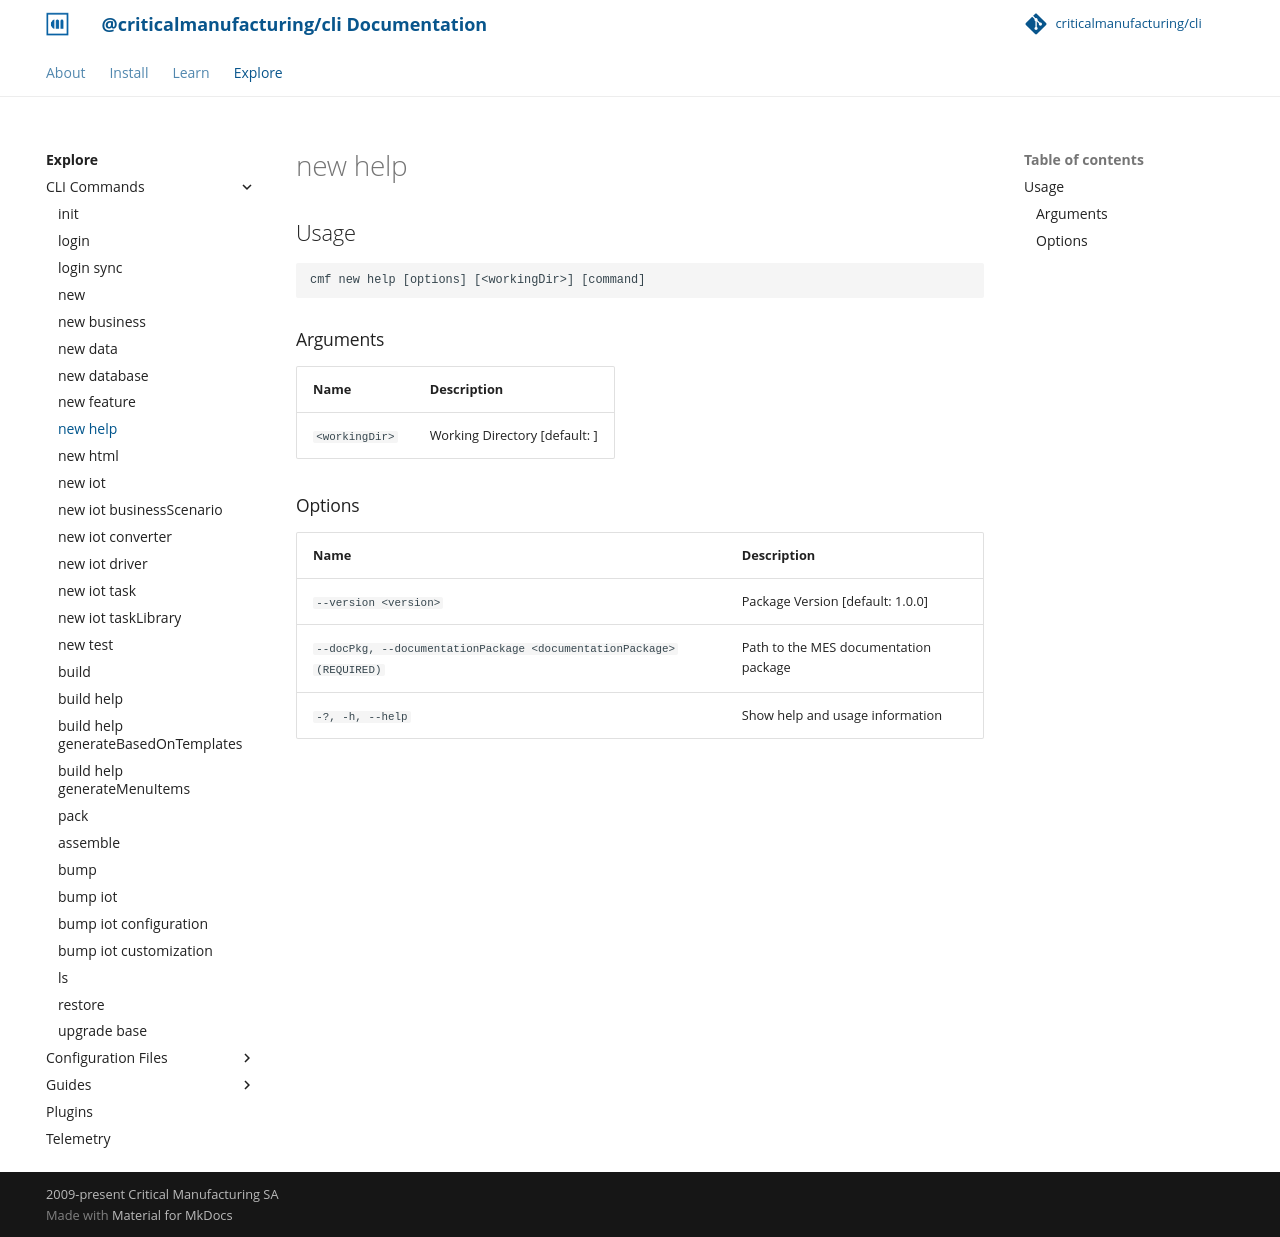

repository: criticalmanufacturing/cli · page: 03-explore/commands/new_help/index.html · generator: mkdocs

# new help

<!-- BEGIN USAGE -->

Usage
-----

```
cmf new help [options] [<workingDir>] [command]
```

### Arguments

Name | Description
---- | -----------
`<workingDir>` | Working Directory [default: ]

### Options

Name | Description
---- | -----------
`--version <version>` | Package Version [default: 1.0.0]
`--docPkg, --documentationPackage <documentationPackage> (REQUIRED)` | Path to the MES documentation package
`-?, -h, --help` | Show help and usage information


<!-- END USAGE -->
